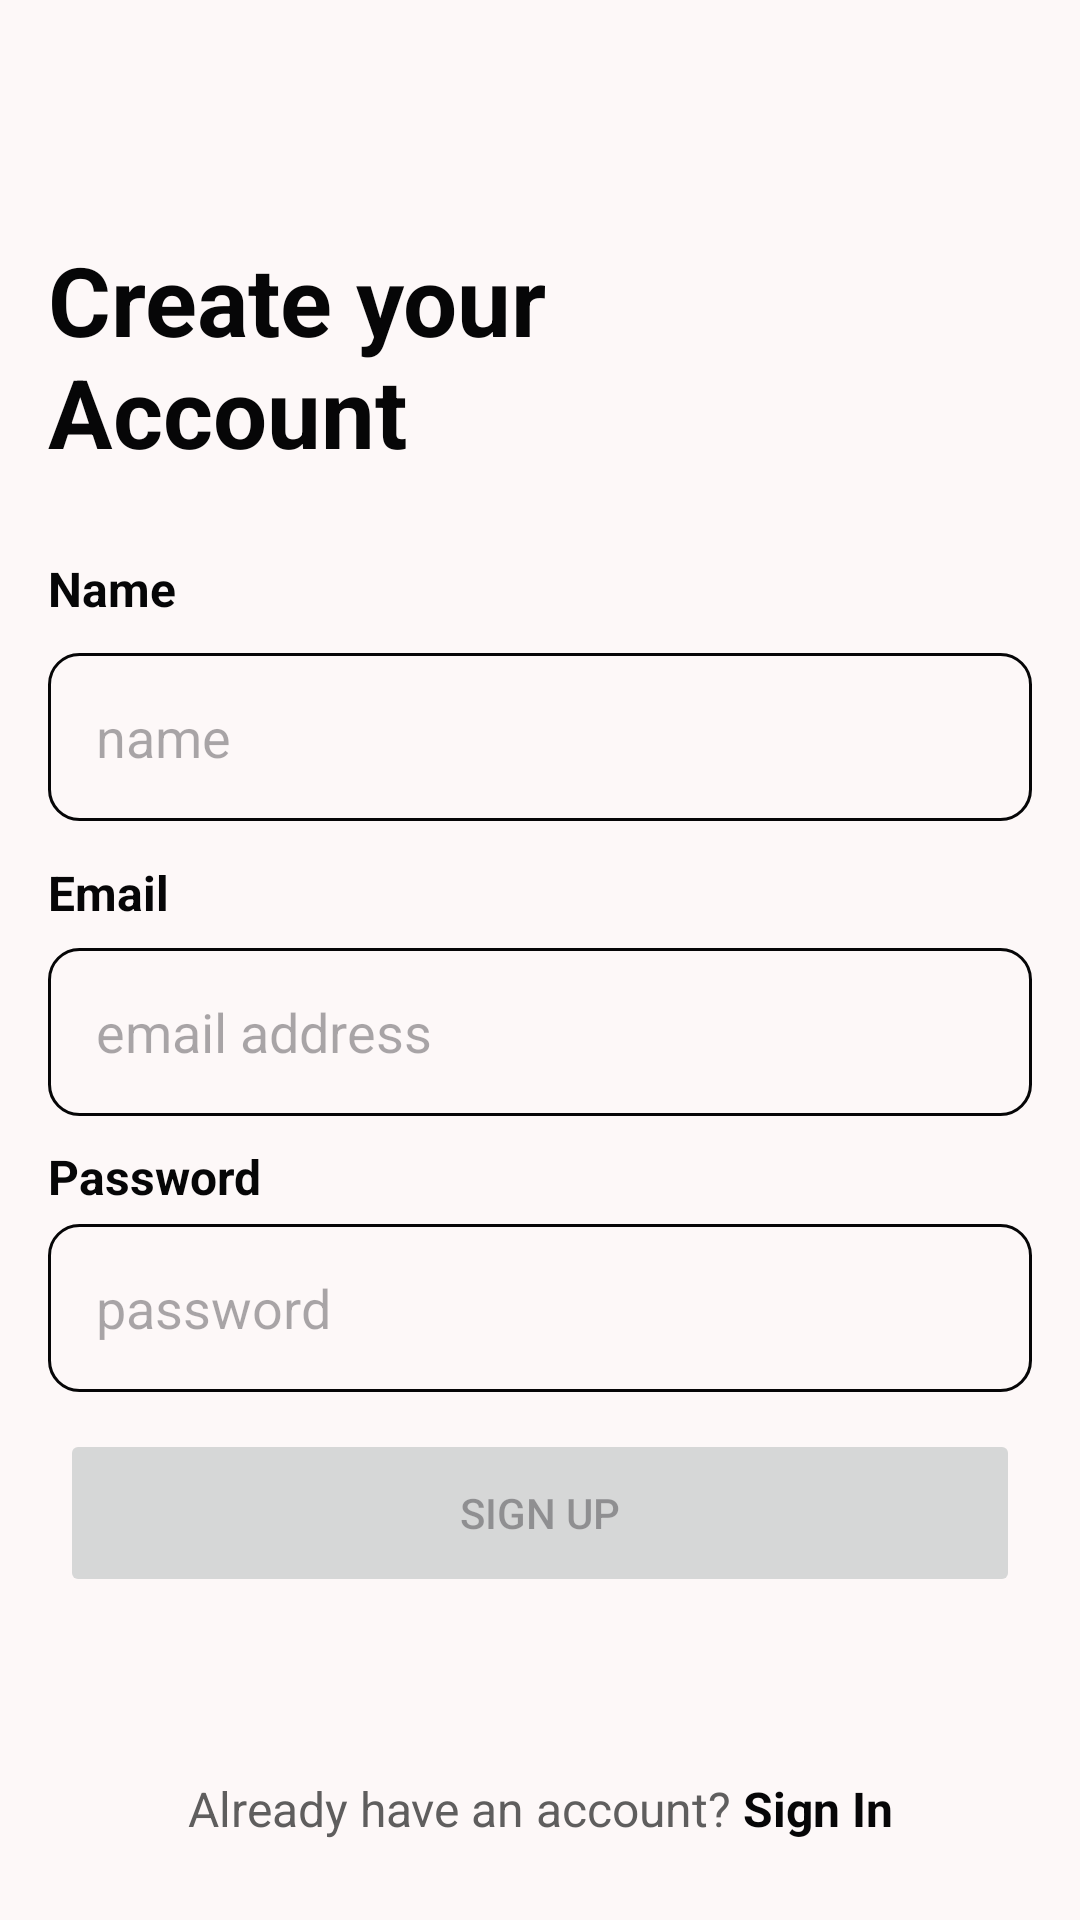

Android layout source for this screen:
<!-- AndroidManifest.xml: application theme Theme.QuickNote -->
<!-- res/layout/fragment_sign_up.xml -->
<?xml version="1.0" encoding="utf-8"?>
<androidx.constraintlayout.widget.ConstraintLayout xmlns:android="http://schemas.android.com/apk/res/android"
    xmlns:app="http://schemas.android.com/apk/res-auto"
    xmlns:tools="http://schemas.android.com/tools"
    android:layout_width="match_parent"
    android:layout_height="match_parent"
    android:padding="16dp"
    tools:context=".view.fragments.SignUpFragment">

    <ImageButton
        android:id="@+id/ivBackSignUp"
        android:layout_width="48dp"
        android:layout_height="48dp"
        android:contentDescription="@string/arrow_back"
        android:background="@drawable/bg_round"
        android:backgroundTint="?attr/colorSurfaceContainer"
        android:src="@drawable/ic_arrow_back"
        app:layout_constraintBottom_toBottomOf="parent"
        app:layout_constraintEnd_toEndOf="parent"
        app:layout_constraintHorizontal_bias="0.0"
        app:layout_constraintStart_toStartOf="parent"
        app:layout_constraintTop_toTopOf="parent"
        app:layout_constraintVertical_bias="0.0"
        app:tint="?attr/colorPrimary" />

    <TextView
        android:id="@+id/tvTitleSignUp"
        android:layout_width="0dp"
        android:layout_height="wrap_content"
        android:text="@string/create_your_n_account"
        android:textColor="?attr/colorPrimary"
        android:textSize="32sp"
        android:textStyle="bold"
        app:layout_constraintBottom_toBottomOf="parent"
        app:layout_constraintEnd_toEndOf="parent"
        app:layout_constraintStart_toStartOf="parent"
        app:layout_constraintTop_toBottomOf="@+id/ivBackSignUp"
        app:layout_constraintVertical_bias="0.029999971" />

    <TextView
        android:id="@+id/tvNameSignUp"
        android:layout_width="0dp"
        android:layout_height="wrap_content"
        android:text="@string/name"
        android:textColor="?attr/colorPrimary"
        android:textSize="16sp"
        android:textStyle="bold"
        app:layout_constraintBottom_toBottomOf="parent"
        app:layout_constraintEnd_toEndOf="parent"
        app:layout_constraintStart_toStartOf="parent"
        app:layout_constraintTop_toBottomOf="@+id/tvTitleSignUp"
        app:layout_constraintVertical_bias="0.060000002" />

    <EditText
        android:id="@+id/etNameSignUp"
        android:layout_width="0dp"
        android:layout_height="56dp"
        android:autofillHints="text"
        android:background="@drawable/bg_round_outline"
        android:ems="10"
        android:hint="@string/_name"
        android:inputType="text"
        android:paddingHorizontal="16dp"
        app:layout_constraintBottom_toBottomOf="parent"
        app:layout_constraintEnd_toEndOf="parent"
        app:layout_constraintStart_toStartOf="parent"
        app:layout_constraintTop_toBottomOf="@+id/tvNameSignUp"
        app:layout_constraintVertical_bias="0.029999971"
        app:layout_constraintWidth_max="488dp" />

    <TextView
        android:id="@+id/tvEmailSignUp"
        android:layout_width="0dp"
        android:layout_height="wrap_content"
        android:text="@string/email"
        android:textColor="?attr/colorPrimary"
        android:textSize="16sp"
        android:textStyle="bold"
        app:layout_constraintBottom_toBottomOf="parent"
        app:layout_constraintEnd_toEndOf="parent"
        app:layout_constraintStart_toStartOf="parent"
        app:layout_constraintTop_toBottomOf="@+id/etNameSignUp"
        app:layout_constraintVertical_bias="0.04000002" />

    <EditText
        android:id="@+id/etEmailSignUp"
        android:layout_width="0dp"
        android:layout_height="56dp"
        android:autofillHints="emailAddress"
        android:background="@drawable/bg_round_outline"
        android:ems="10"
        android:hint="@string/_email_address"
        android:inputType="textEmailAddress"
        android:paddingHorizontal="16dp"
        app:layout_constraintBottom_toBottomOf="parent"
        app:layout_constraintEnd_toEndOf="parent"
        app:layout_constraintStart_toStartOf="parent"
        app:layout_constraintTop_toBottomOf="@+id/tvEmailSignUp"
        app:layout_constraintVertical_bias="0.029999971"
        app:layout_constraintWidth_max="488dp" />

    <TextView
        android:id="@+id/tvPasswordSignUp"
        android:layout_width="0dp"
        android:layout_height="wrap_content"
        android:text="@string/password"
        android:textColor="?attr/colorPrimary"
        android:textSize="16sp"
        android:textStyle="bold"
        app:layout_constraintBottom_toBottomOf="parent"
        app:layout_constraintEnd_toEndOf="parent"
        app:layout_constraintStart_toStartOf="parent"
        app:layout_constraintTop_toBottomOf="@+id/etEmailSignUp"
        app:layout_constraintVertical_bias="0.04000002" />

    <EditText
        android:id="@+id/etPasswordSignUp"
        android:layout_width="0dp"
        android:layout_height="56dp"
        android:autofillHints="password"
        android:background="@drawable/bg_round_outline"
        android:ems="10"
        android:hint="@string/_password"
        android:inputType="textPassword"
        android:paddingHorizontal="16dp"
        app:layout_constraintBottom_toBottomOf="parent"
        app:layout_constraintEnd_toEndOf="parent"
        app:layout_constraintStart_toStartOf="parent"
        app:layout_constraintTop_toBottomOf="@+id/tvPasswordSignUp"
        app:layout_constraintVertical_bias="0.029999971"
        app:layout_constraintWidth_max="488dp" />

    <Button
        android:id="@+id/btnSignUp"
        android:layout_width="0dp"
        android:layout_height="56dp"
        android:text="@string/sign_up"
        android:enabled="false"
        app:cornerRadius="10dp"
        app:layout_constraintBottom_toBottomOf="parent"
        app:layout_constraintEnd_toEndOf="parent"
        app:layout_constraintStart_toStartOf="parent"
        app:layout_constraintTop_toBottomOf="@+id/etPasswordSignUp"
        app:layout_constraintVertical_bias="0.120000005"
        app:layout_constraintWidth_max="320dp" />

    <TextView
        android:id="@+id/tvTextMessageSignUp"
        android:layout_width="wrap_content"
        android:layout_height="wrap_content"
        android:text="@string/already_have_an_account"
        android:textColor="?attr/colorSecondary"
        android:textSize="16sp"
        app:layout_constraintBottom_toBottomOf="parent"
        app:layout_constraintEnd_toStartOf="@+id/tvSignIn"
        app:layout_constraintHorizontal_chainStyle="packed"
        app:layout_constraintStart_toStartOf="parent"
        app:layout_constraintTop_toBottomOf="@+id/btnSignUp"
        app:layout_constraintVertical_bias="0.85" />

    <TextView
        android:id="@+id/tvSignIn"
        android:layout_width="wrap_content"
        android:layout_height="wrap_content"
        android:layout_marginStart="4dp"
        android:text="@string/sign_in"
        android:textColor="?attr/colorPrimary"
        android:textSize="16sp"
        android:textStyle="bold"
        app:layout_constraintBottom_toBottomOf="parent"
        app:layout_constraintEnd_toEndOf="parent"
        app:layout_constraintStart_toEndOf="@id/tvTextMessageSignUp"
        app:layout_constraintTop_toBottomOf="@+id/btnSignUp"
        app:layout_constraintVertical_bias="0.85" />

    <ProgressBar
        android:id="@+id/progressBarSignUp"
        style="?android:attr/progressBarStyle"
        android:layout_width="wrap_content"
        android:layout_height="wrap_content"
        android:visibility="gone"
        app:layout_constraintBottom_toBottomOf="parent"
        app:layout_constraintEnd_toEndOf="parent"
        app:layout_constraintStart_toStartOf="parent"
        app:layout_constraintTop_toTopOf="parent" />
</androidx.constraintlayout.widget.ConstraintLayout>
<!-- resources referenced by this layout -->
<resources>
  <!-- drawable bg_round_outline (drawable) -->
  <?xml version="1.0" encoding="utf-8"?>
  <shape xmlns:android="http://schemas.android.com/apk/res/android"
      android:shape="rectangle">
  
      <stroke android:color="?attr/colorPrimary"
          android:width="1dp" />
      <corners android:radius="10dp" />
  </shape>
  <string name="_email_address">email address</string>
  <string name="_name">name</string>
  <string name="_password">password</string>
  <string name="already_have_an_account">Already have an account?</string>
  <string name="arrow_back">Arrow Back</string>
  <string name="create_your_n_account">Create your \nAccount</string>
  <string name="email">Email</string>
  <string name="name">Name</string>
  <string name="password">Password</string>
  <string name="sign_in">Sign In</string>
  <string name="sign_up">Sign Up</string>
  <color name="md_theme_primary">#060607</color>
  <color name="md_theme_onPrimary">#FFFFFF</color>
  <color name="md_theme_primaryContainer">#1F1F1F</color>
  <color name="md_theme_onPrimaryContainer">#888686</color>
  <color name="md_theme_secondary">#5F5E5E</color>
  <color name="md_theme_onSecondary">#FFFFFF</color>
  <color name="md_theme_secondaryContainer">#E5E2E1</color>
  <color name="md_theme_onSecondaryContainer">#656464</color>
  <color name="md_theme_tertiary">#070707</color>
  <color name="md_theme_onTertiary">#FFFFFF</color>
  <color name="md_theme_tertiaryContainer">#201F1F</color>
  <color name="md_theme_onTertiaryContainer">#898686</color>
  <color name="md_theme_error">#BA1A1A</color>
  <color name="md_theme_onError">#FFFFFF</color>
  <color name="md_theme_errorContainer">#FFDAD6</color>
  <color name="md_theme_onErrorContainer">#93000A</color>
  <color name="md_theme_background">#FDF8F8</color>
  <color name="md_theme_onBackground">#1C1B1B</color>
  <color name="md_theme_surface">#FDF8F8</color>
  <color name="md_theme_onSurface">#1C1B1B</color>
  <color name="md_theme_surfaceVariant">#E0E3E3</color>
  <color name="md_theme_onSurfaceVariant">#444748</color>
  <color name="md_theme_outline">#747878</color>
  <color name="md_theme_outlineVariant">#C4C7C7</color>
  <color name="md_theme_inverseSurface">#313030</color>
  <color name="md_theme_inverseOnSurface">#F4F0EF</color>
  <color name="md_theme_inversePrimary">#C8C6C5</color>
  <color name="md_theme_primaryFixed">#E5E2E1</color>
  <color name="md_theme_onPrimaryFixed">#1B1B1C</color>
  <color name="md_theme_primaryFixedDim">#C8C6C5</color>
  <color name="md_theme_onPrimaryFixedVariant">#474746</color>
  <color name="md_theme_secondaryFixed">#E5E2E1</color>
  <color name="md_theme_onSecondaryFixed">#1C1B1B</color>
  <color name="md_theme_secondaryFixedDim">#C9C6C5</color>
  <color name="md_theme_onSecondaryFixedVariant">#474646</color>
  <color name="md_theme_tertiaryFixed">#E6E1E1</color>
  <color name="md_theme_onTertiaryFixed">#1C1B1B</color>
  <color name="md_theme_tertiaryFixedDim">#C9C6C5</color>
  <color name="md_theme_onTertiaryFixedVariant">#484646</color>
  <color name="md_theme_surfaceDim">#DDD9D8</color>
  <color name="md_theme_surfaceBright">#FDF8F8</color>
  <color name="md_theme_surfaceContainerLowest">#FFFFFF</color>
  <color name="md_theme_surfaceContainerLow">#F7F3F2</color>
  <color name="md_theme_surfaceContainer">#F1EDEC</color>
  <color name="md_theme_surfaceContainerHigh">#EBE7E7</color>
  <color name="md_theme_surfaceContainerHighest">#E5E2E1</color>
</resources>
